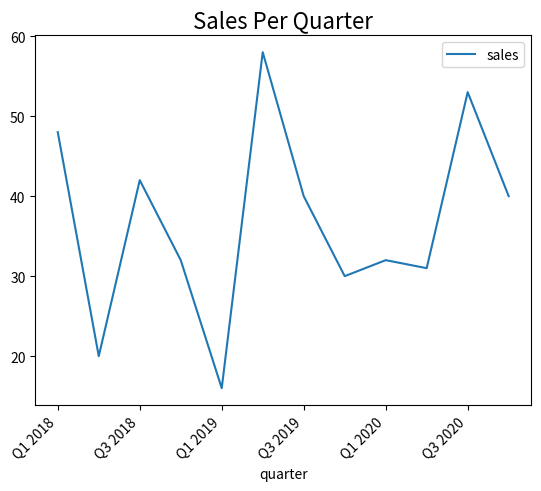

This figure's Python source:
import pandas as pd
import matplotlib.pyplot as plt

quarters = ["Q1 2018", "Q2 2018", "Q3 2018", "Q4 2018",
            "Q1 2019", "Q2 2019", "Q3 2019", "Q4 2019",
            "Q1 2020", "Q2 2020", "Q3 2020", "Q4 2020"]

sales = [48, 20, 42, 32,
         16, 58, 40, 30,
         32, 31, 53, 40]

data = pd.DataFrame({
    'quarter' : quarters,
    'sales' : sales
    })

ax = data.plot.line(x='quarter')
ax.set_title('Sales Per Quarter', fontsize=16)
ax.set_xticklabels(ax.get_xticklabels(), rotation=45, ha='right')
plt.show()